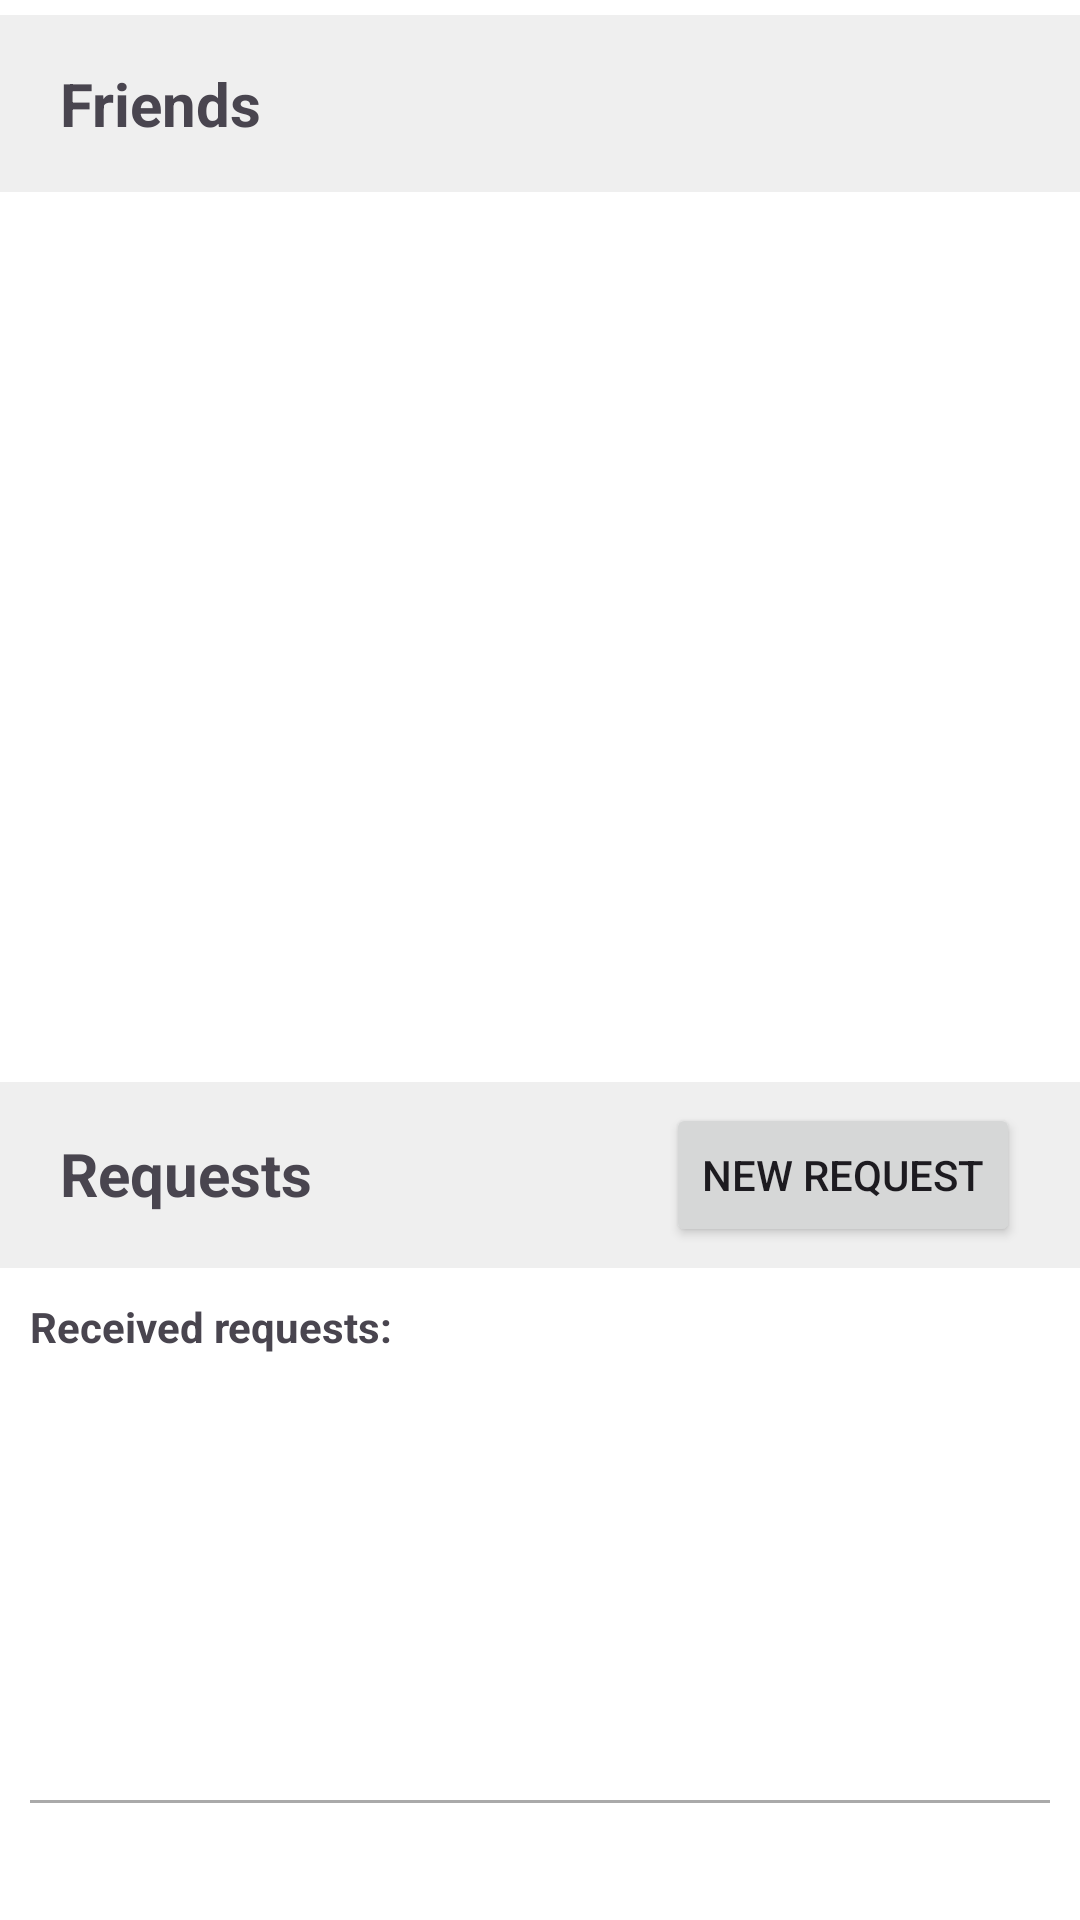

Produce the Android XML layout that renders to this screen, including the resource entries it uses.
<!-- AndroidManifest.xml: application theme Theme.LocationReminder -->
<!-- res/layout/fragment_sharing.xml -->
<?xml version="1.0" encoding="utf-8"?>
<FrameLayout xmlns:android="http://schemas.android.com/apk/res/android"
    xmlns:tools="http://schemas.android.com/tools"
    android:layout_width="match_parent"
    android:layout_height="match_parent"
    tools:context=".frag.SharingFragment">

    <ScrollView
        android:layout_width="match_parent"
        android:layout_height="match_parent">

        <LinearLayout
            android:layout_width="match_parent"
            android:layout_height="wrap_content"
            android:orientation="vertical"
           >

            <LinearLayout
                android:layout_width="match_parent"
                android:layout_height="wrap_content"
                android:minHeight="600px"
                android:orientation="vertical"
                tools:listitem="@layout/list_task_item"
                android:layout_marginBottom="20sp">

                <TextView
                    android:layout_width="match_parent"
                    android:layout_height="wrap_content"
                    android:text="Friends"
                    android:textSize="20sp"
                    android:textStyle="bold"
                    android:paddingHorizontal="20sp"
                    android:paddingVertical="16sp"
                    android:layout_marginVertical="5sp"
                    android:background="@drawable/item_back"
                    />

                <ListView
                    android:id="@+id/ui_collabs_lv"
                    android:layout_width="match_parent"
                    android:layout_height="800px" />

            </LinearLayout>


            <LinearLayout
                android:layout_width="match_parent"
                android:layout_height="wrap_content"
                android:minHeight="600px"
                android:orientation="vertical"
                tools:listitem="@layout/list_task_item">

                <RelativeLayout
                    android:layout_width="match_parent"
                    android:layout_height="wrap_content"
                    android:orientation="horizontal"
                    android:paddingHorizontal="10sp"
                    android:paddingVertical="7sp"
                    android:layout_marginVertical="5sp"
                    android:background="@drawable/item_back"
                    >

                    <TextView
                        android:layout_width="wrap_content"
                        android:layout_height="wrap_content"
                        android:text="Requests"
                        android:layout_margin="10sp"
                        android:textSize="20sp"
                        android:textStyle="bold"/>

                    <Button
                        android:layout_width="wrap_content"
                        android:layout_height="wrap_content"
                        android:id="@+id/new_req_btn"
                        android:text="New request"
                        android:layout_marginHorizontal="10sp"
                        android:layout_alignParentEnd="true"/>
                </RelativeLayout>

                <TextView
                    android:layout_width="match_parent"
                    android:layout_height="wrap_content"
                    android:layout_marginHorizontal="10dp"
                    android:text="Received requests:"
                    android:layout_marginVertical="5sp"
                    android:textStyle="bold" />

                <ListView
                    android:id="@+id/ui_collab_rq_lv"
                    android:layout_width="match_parent"
                    android:layout_height="400px" />

                <View
                    android:layout_width="match_parent"
                    android:layout_height="1dp"
                    android:layout_margin="10dp"
                    android:background="@android:color/darker_gray"/>

                <TextView
                    android:id="@+id/friend_request_msg"
                    android:layout_width="match_parent"
                    android:layout_height="wrap_content"
                    android:layout_marginHorizontal="10dp"
                    android:layout_marginVertical="5sp"
                    android:textStyle="italic" />

            </LinearLayout>


        </LinearLayout>
    </ScrollView>

</FrameLayout>
<!-- res/layout/list_task_item.xml (included above) -->
<?xml version="1.0" encoding="utf-8"?>
<LinearLayout xmlns:android="http://schemas.android.com/apk/res/android"
    xmlns:app="http://schemas.android.com/apk/res-auto"
    android:layout_width="match_parent"
    android:layout_height="wrap_content"
    android:background="@drawable/item_back"
    android:gravity="end"
    android:orientation="vertical"
    android:paddingStart="15dp"
    android:paddingTop="8dp"
    android:paddingEnd="15dp"
    android:paddingBottom="8dp">

    <RelativeLayout
        android:layout_width="match_parent"
        android:layout_height="match_parent">

        <LinearLayout
            android:layout_width="wrap_content"
            android:layout_height="wrap_content"
            android:gravity="fill"
            android:orientation="vertical">

            <TextView
                android:id="@+id/li_title"
                android:layout_width="match_parent"
                android:layout_height="wrap_content"
                android:ellipsize="marquee"
                android:maxWidth="1000px"
                android:maxLines="1"
                android:paddingBottom="5dp"
                android:textSize="16sp"
                android:textStyle="bold" />

            <TextView
                android:id="@+id/li_subtitle"
                android:layout_width="match_parent"
                android:layout_height="wrap_content"
                android:maxWidth="1000px"/>
        </LinearLayout>

        <LinearLayout
            android:layout_width="wrap_content"
            android:layout_height="wrap_content"
            android:layout_alignParentEnd="true">






















            <Button
                android:id="@+id/item_info_btn"
                android:layout_width="wrap_content"
                android:layout_height="wrap_content"
                android:layout_marginStart="2dp"
                android:layout_marginEnd="2dp"
                android:backgroundTint="@color/dark_blue"
                android:minWidth="0dp"
                android:padding="10dp"
                app:icon="@drawable/dots_24"
                app:iconPadding="0dp" />

        </LinearLayout>
    </RelativeLayout>
</LinearLayout>
<!-- resources referenced by this layout -->
<resources>
  <color name="dark_blue">#3558a3</color>
  <color name="orange">#8E5A31</color>
  <!-- drawable item_back (drawable) -->
  <?xml version="1.0" encoding="utf-8"?>
  <shape xmlns:android="http://schemas.android.com/apk/res/android"
      android:shape="rectangle">
      <solid android:color="#CCECECEC" />
  </shape>
  <style name="Theme.LocationReminder" parent="Base.Theme.LocationReminder" />
  <style name="Base.Theme.LocationReminder" parent="Theme.Material3.DayNight">
          
          <item name="colorPrimary">@color/forest_green</item>
          <item name="colorAccent">@color/orange</item>
          <item name="colorOnPrimary">@color/white</item>
      </style>
  <color name="forest_green">#FF2E633A</color>
  <color name="white">#FFFFFFFF</color>
</resources>
